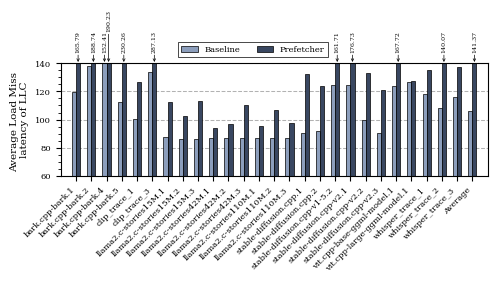

Reproduce this figure in Python. (Note: this script raises an exception after producing the figure.)
import matplotlib.pyplot as plt
import numpy as np
import os
from matplotlib.ticker import MultipleLocator
from collections import defaultdict

# AI/ML Workloads — final order: 15M → 42M → 110M
workloads = [
    "bark.cpp-bark.1",
    "bark.cpp-bark.2",
    "bark.cpp-bark.4",
    "bark.cpp-bark.5",
    "clip_trace_1",
    "clip_trace_3",
    "llama2.c-stories15M.1",
    "llama2.c-stories15M.2",
    "llama2.c-stories15M.3",
    "llama2.c-stories42M.1",
    "llama2.c-stories42M.2",
    "llama2.c-stories42M.3",
    "llama2.c-stories110M.1",
    "llama2.c-stories110M.2",
    "llama2.c-stories110M.3",
    "stable-diffusion.cpp.1",
    "stable-diffusion.cpp.2",
    "stable-diffusion.cpp-v1-5.2",
    "stable-diffusion.cpp-v2.1",
    "stable-diffusion.cpp-v2.2",
    "stable-diffusion.cpp-v2.3",
    "vit.cpp-base-ggml-model.1",
    "vit.cpp-large-ggml-model.1",
    "whisper_trace_1",
    "whisper_trace_2",
    "whisper_trace_3"
]

data_baseline = [
119.86,
138.03,
152.41,
112.80,
100.39,
133.79,
87.27,
86.39,
86.36,
87.00,
86.95,
87.19,
86.50,
86.51,
86.63,
90.59,
91.93,
124.37,
124.74,
99.48,
90.61,
123.58,
126.44,
118.54,
108.07,
115.89

]

data_prefetcher = [
 165.79,
188.74,
190.23,
230.26,
126.47,
287.13,
112.15,
102.46,
113.31,
94.06,
97.12,
110.62,
95.18,
107.11,
97.49,
132.77,
123.94,
161.71,
176.73,
133.28,
121.17,
167.72,
127.13,
135.59,
140.07,
137.43


]

# Calculate averages
avg_baseline   = np.mean(data_baseline)
avg_prefetcher = np.mean(data_prefetcher)

plot_workloads  = workloads + ["Average"]
plot_baseline   = data_baseline   + [avg_baseline]
plot_prefetcher = data_prefetcher + [avg_prefetcher]

# Figure parameters — exact Thesis.ipynb style
scale = 1.5
fig_width_pt = 240.94499
inches_per_pt = 1.0 / 72.27
golden_mean = 0.6
fig_width = fig_width_pt * inches_per_pt * scale

params = {
    'figure.dpi': 300,
    'backend': 'ps',
    'axes.labelsize': 5.0 * scale,
    'font.size': 5.0 * scale,
    'legend.fontsize': 4.0 * scale,
    'xtick.labelsize': 4.0 * scale,
    'ytick.labelsize': 4.0 * scale,
    'text.usetex': False,
    'font.family': 'serif',
    #'font.serif': ['Times', 'Times New Roman', 'Liberation Serif'],
    'patch.linewidth': 0.5,
    'patch.edgecolor': 'black',
    'figure.figsize': [fig_width, fig_width * golden_mean * 0.95],
    'figure.autolayout': True,
    'hatch.linewidth': 0.5,
    'hatch.color': 'black',
    'axes.grid': True,
    'axes.axisbelow': True,
    'axes.grid.axis': 'y',
    'grid.linestyle': '--',
    'grid.linewidth': 0.75,
    'grid.alpha': 0.3,
    'grid.color': 'black',
}
plt.rcParams.update(params)

# Grouped bar setup — 2 bars
n = len(plot_workloads)
x = np.arange(n)
bar_width = 0.27

fig, ax = plt.subplots()

color_baseline   = '#8C9EBC'
color_prefetcher = '#394761'

bars1 = ax.bar(x - bar_width/2, plot_baseline,   bar_width, label='Baseline', color=color_baseline,   edgecolor='black', linewidth=0.5)
bars2 = ax.bar(x + bar_width/2, plot_prefetcher, bar_width, label='Prefetcher', color=color_prefetcher, edgecolor='black', linewidth=0.5)

ax.set_ylabel('Average Load Miss \nlatency of LLC')
ax.set_xticks(x)
ax.set_xticklabels(plot_workloads, rotation=45, ha='right')
ax.set_xlim(-1.0, n)

ax.set_ylim(60, 140)
ax.yaxis.set_major_locator(MultipleLocator(20))
ax.yaxis.set_minor_locator(MultipleLocator(5))
ax.tick_params(which='minor', length=2, color='black')

# ── Collision-safe annotations for bars exceeding ylim ───────────────────────
ylim_max = ax.get_ylim()[1]

# Collect all bars that exceed the y limit
overflow_bars = []
for rect in list(bars1) + list(bars2):
    height = rect.get_height()
    if height > ylim_max:
        bar_x = rect.get_x() + rect.get_width() / 2.0
        overflow_bars.append((bar_x, height))

# Sort left-to-right so stacking order is consistent within each group
overflow_bars.sort(key=lambda t: t[0])

# Track stagger level per x-group (identified by rounded bar_x)
stagger_count = defaultdict(int)
text_step_pts = 15   # vertical gap in points between stacked labels

for bar_x, height in overflow_bars:
    group_key = round(bar_x)
    level = stagger_count[group_key]
    stagger_count[group_key] += 1

    y_offset = 8 + level * text_step_pts  # 1st: 8pt, 2nd: 22pt, 3rd: 36pt …

    ax.annotate(
        f'{height:.2f}',
        xy=(bar_x, ylim_max),
        xytext=(0, y_offset),
        textcoords='offset points',
        arrowprops=dict(
            arrowstyle="->",
            color='black',
            lw=0.5,
            shrinkA=0,
            shrinkB=1
        ),
        ha='center',
        va='bottom',
        fontsize=3.0 * scale,
        color='black',
        rotation=90,
        clip_on=False
    )
# ─────────────────────────────────────────────────────────────────────────────

ax.legend(
    loc='lower center', bbox_to_anchor=(0.45, 1.02), ncol=2,
    frameon=True, facecolor='white', edgecolor='black',
    framealpha=1.0, fancybox=False
)

out_name = "Bingo_Average-Load_Miss_Latency_LLC"
root_dir = "../plots/Pref/Miss_Latency"
os.makedirs(root_dir, exist_ok=True)

out_png = os.path.join(root_dir, f'{out_name}.png')
out_pdf = os.path.join(root_dir, f'{out_name}.pdf')

plt.savefig(out_png, bbox_inches='tight')
plt.savefig(out_pdf, bbox_inches='tight')
plt.close()

print(f"Saved: {out_name}.png / .pdf")
print(f"Average Baseline:   {avg_baseline:.4f}")
print(f"Average Prefetcher: {avg_prefetcher:.4f}")
